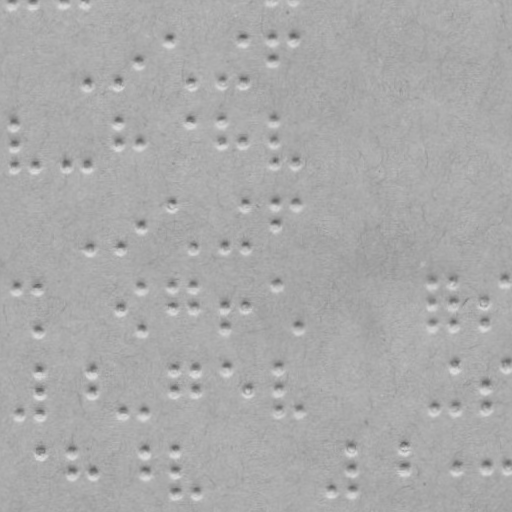

The table this chart was drawn from, first rows:
x, y
12.7, 2.324
32.7, 2.045
64.7, 1.598
85.69, 1.305
86.84, 83.3
117.8, 82.86
138.5, 61.57
168.2, 40.16
190.8, 81.84
220.8, 81.43
241.2, 39.14
241.8, 81.13
272.2, 38.7
272.5, 59.7
293.2, 38.41
14.39, 123.3
14.7, 145.3
14.99, 166.3
34.99, 166
66.99, 165.6
87.98, 165.3
118.4, 121.9
118.7, 143.9
139.7, 143.6
191.4, 120.8
221.4, 120.4
221.7, 142.4
242.7, 142.1
273.4, 119.7
273.7, 141.7
274, 162.7
295, 162.4
89.14, 248.3
120.1, 247.8
140.8, 226.6
170.5, 204.1
193.1, 246.8
223.1, 246.4
243.5, 203.1
244.1, 246.1
274.5, 202.7
274.8, 224.7
295.5, 202.4
16.68, 287.3
36.68, 287
37.28, 330
121, 307.8
141.7, 285.6
142.3, 328.5
171.7, 285.1
172, 307.1
193.7, 284.8
194, 306.8
224, 306.4
224.3, 327.4
245, 306.1
275.7, 283.7
297.3, 326.4
430.6, 281.5
430.9, 303.5
... 50 more rows
